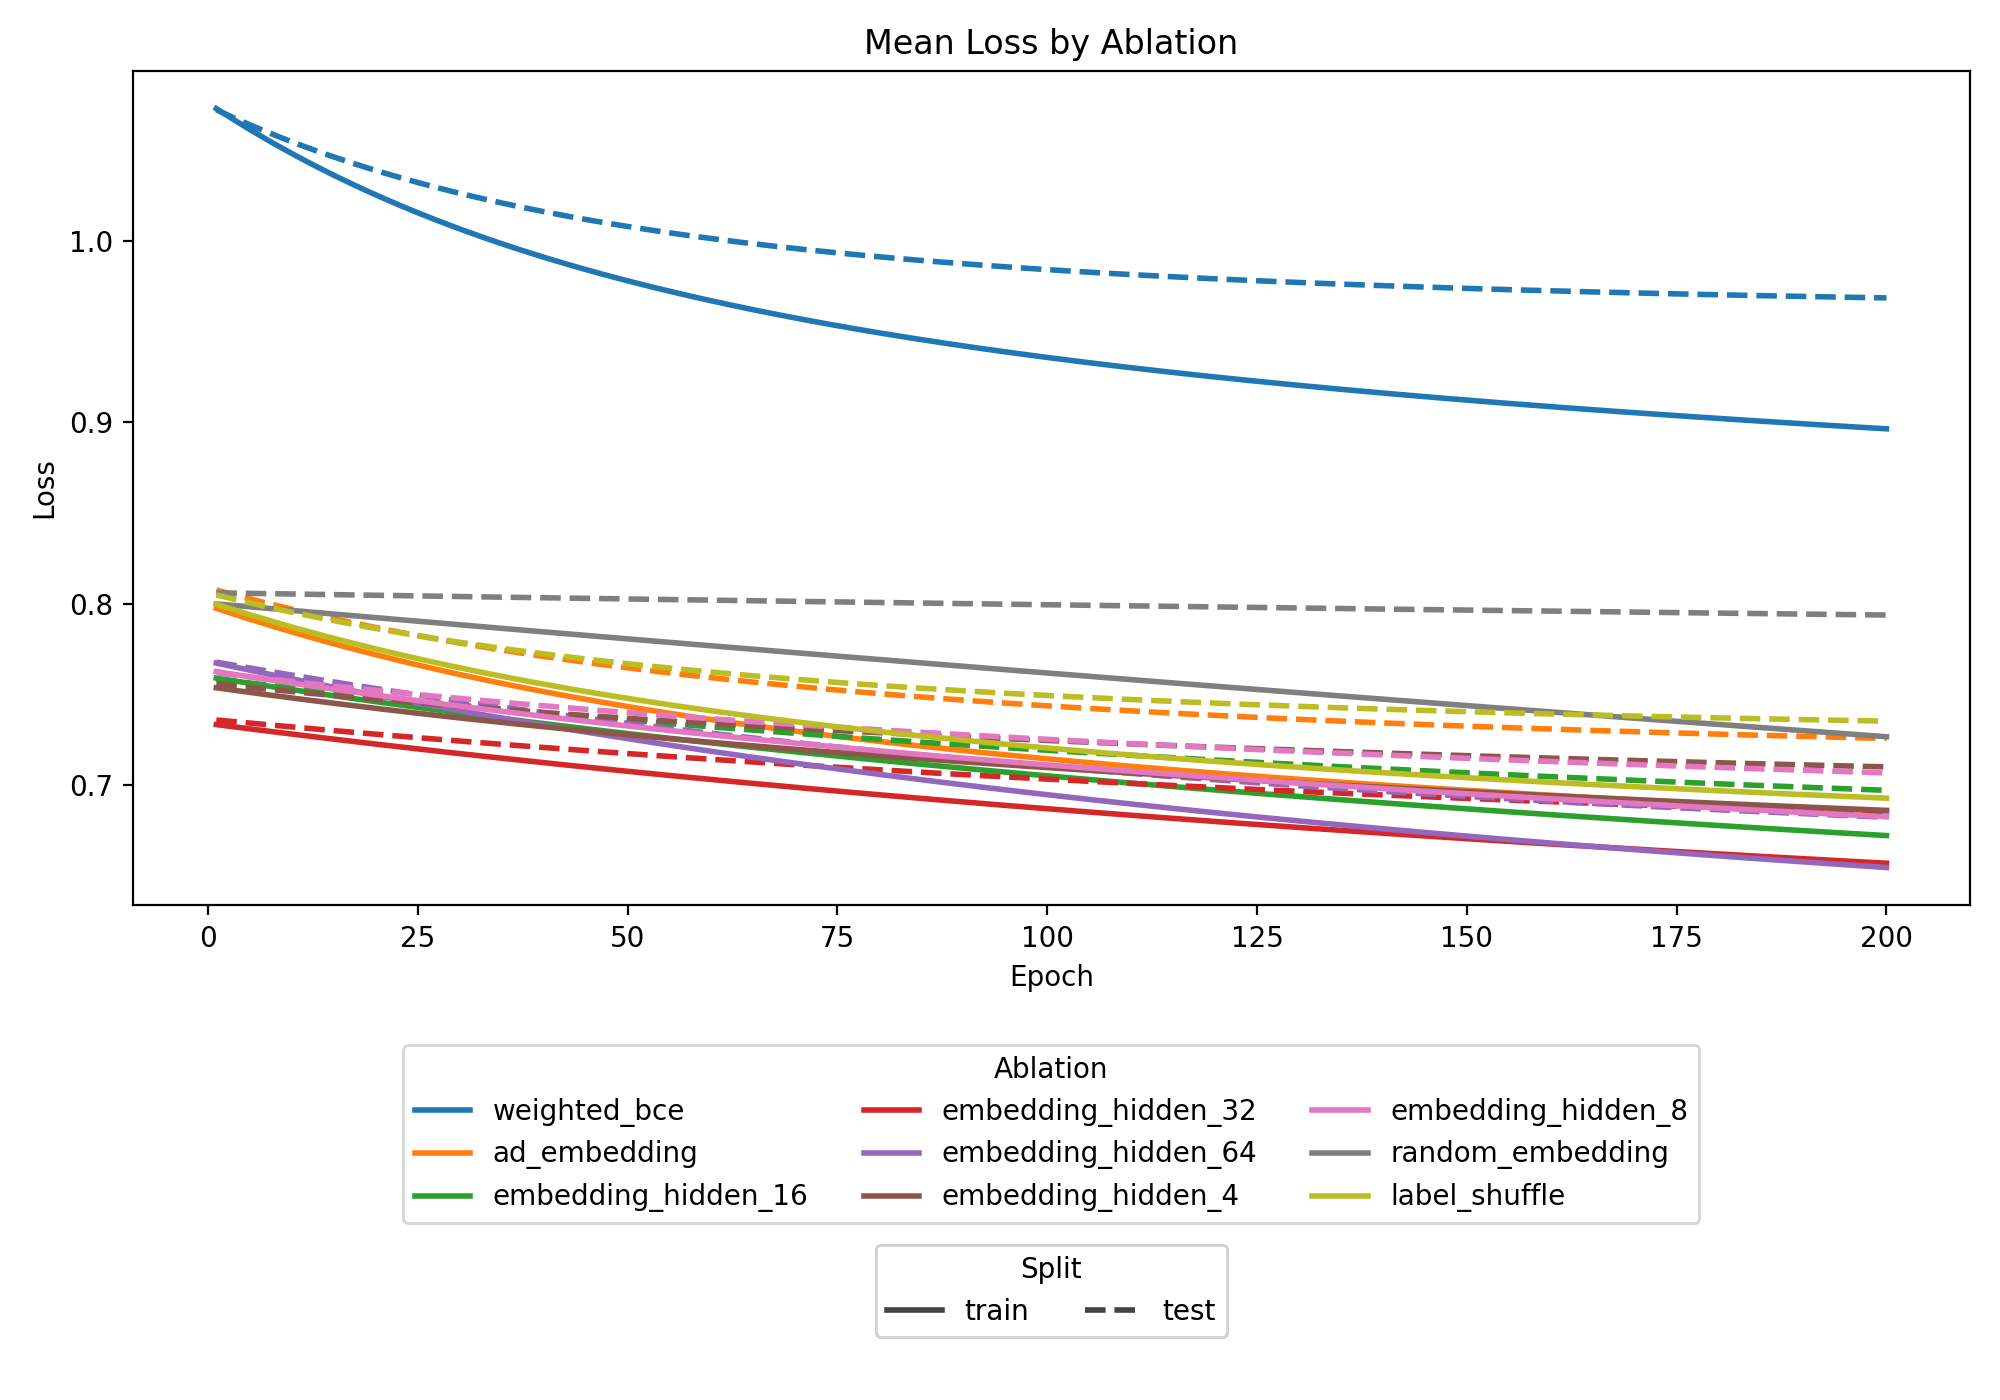

Data behind this chart, as committed beside it:
ablation_name, split, epoch, mean_loss
weighted_bce, train, 1.0, 1.073
weighted_bce, train, 2.0, 1.07
weighted_bce, train, 3.0, 1.067
weighted_bce, train, 4.0, 1.064
weighted_bce, train, 5.0, 1.062
weighted_bce, train, 6.0, 1.059
weighted_bce, train, 7.0, 1.056
weighted_bce, train, 8.0, 1.054
weighted_bce, train, 9.0, 1.051
weighted_bce, train, 10.0, 1.048
weighted_bce, train, 11.0, 1.046
weighted_bce, train, 12.0, 1.044
weighted_bce, train, 13.0, 1.041
weighted_bce, train, 14.0, 1.039
weighted_bce, train, 15.0, 1.036
weighted_bce, train, 16.0, 1.034
weighted_bce, train, 17.0, 1.032
weighted_bce, train, 18.0, 1.03
weighted_bce, train, 19.0, 1.028
weighted_bce, train, 20.0, 1.026
weighted_bce, train, 21.0, 1.024
weighted_bce, train, 22.0, 1.022
weighted_bce, train, 23.0, 1.02
weighted_bce, train, 24.0, 1.018
weighted_bce, train, 25.0, 1.016
weighted_bce, train, 26.0, 1.014
weighted_bce, train, 27.0, 1.012
weighted_bce, train, 28.0, 1.01
weighted_bce, train, 29.0, 1.009
weighted_bce, train, 30.0, 1.007
weighted_bce, train, 31.0, 1.005
weighted_bce, train, 32.0, 1.003
weighted_bce, train, 33.0, 1.002
weighted_bce, train, 34.0, 1
weighted_bce, train, 35.0, 0.9987
weighted_bce, train, 36.0, 0.9971
weighted_bce, train, 37.0, 0.9956
weighted_bce, train, 38.0, 0.9941
weighted_bce, train, 39.0, 0.9927
weighted_bce, train, 40.0, 0.9912
weighted_bce, train, 41.0, 0.9898
weighted_bce, train, 42.0, 0.9884
weighted_bce, train, 43.0, 0.9871
weighted_bce, train, 44.0, 0.9857
weighted_bce, train, 45.0, 0.9844
weighted_bce, train, 46.0, 0.9831
weighted_bce, train, 47.0, 0.9819
weighted_bce, train, 48.0, 0.9806
weighted_bce, train, 49.0, 0.9794
weighted_bce, train, 50.0, 0.9782
weighted_bce, train, 51.0, 0.977
weighted_bce, train, 52.0, 0.9758
weighted_bce, train, 53.0, 0.9747
weighted_bce, train, 54.0, 0.9735
weighted_bce, train, 55.0, 0.9724
weighted_bce, train, 56.0, 0.9713
weighted_bce, train, 57.0, 0.9703
weighted_bce, train, 58.0, 0.9692
weighted_bce, train, 59.0, 0.9681
weighted_bce, train, 60.0, 0.9671
... 3,540 more rows
